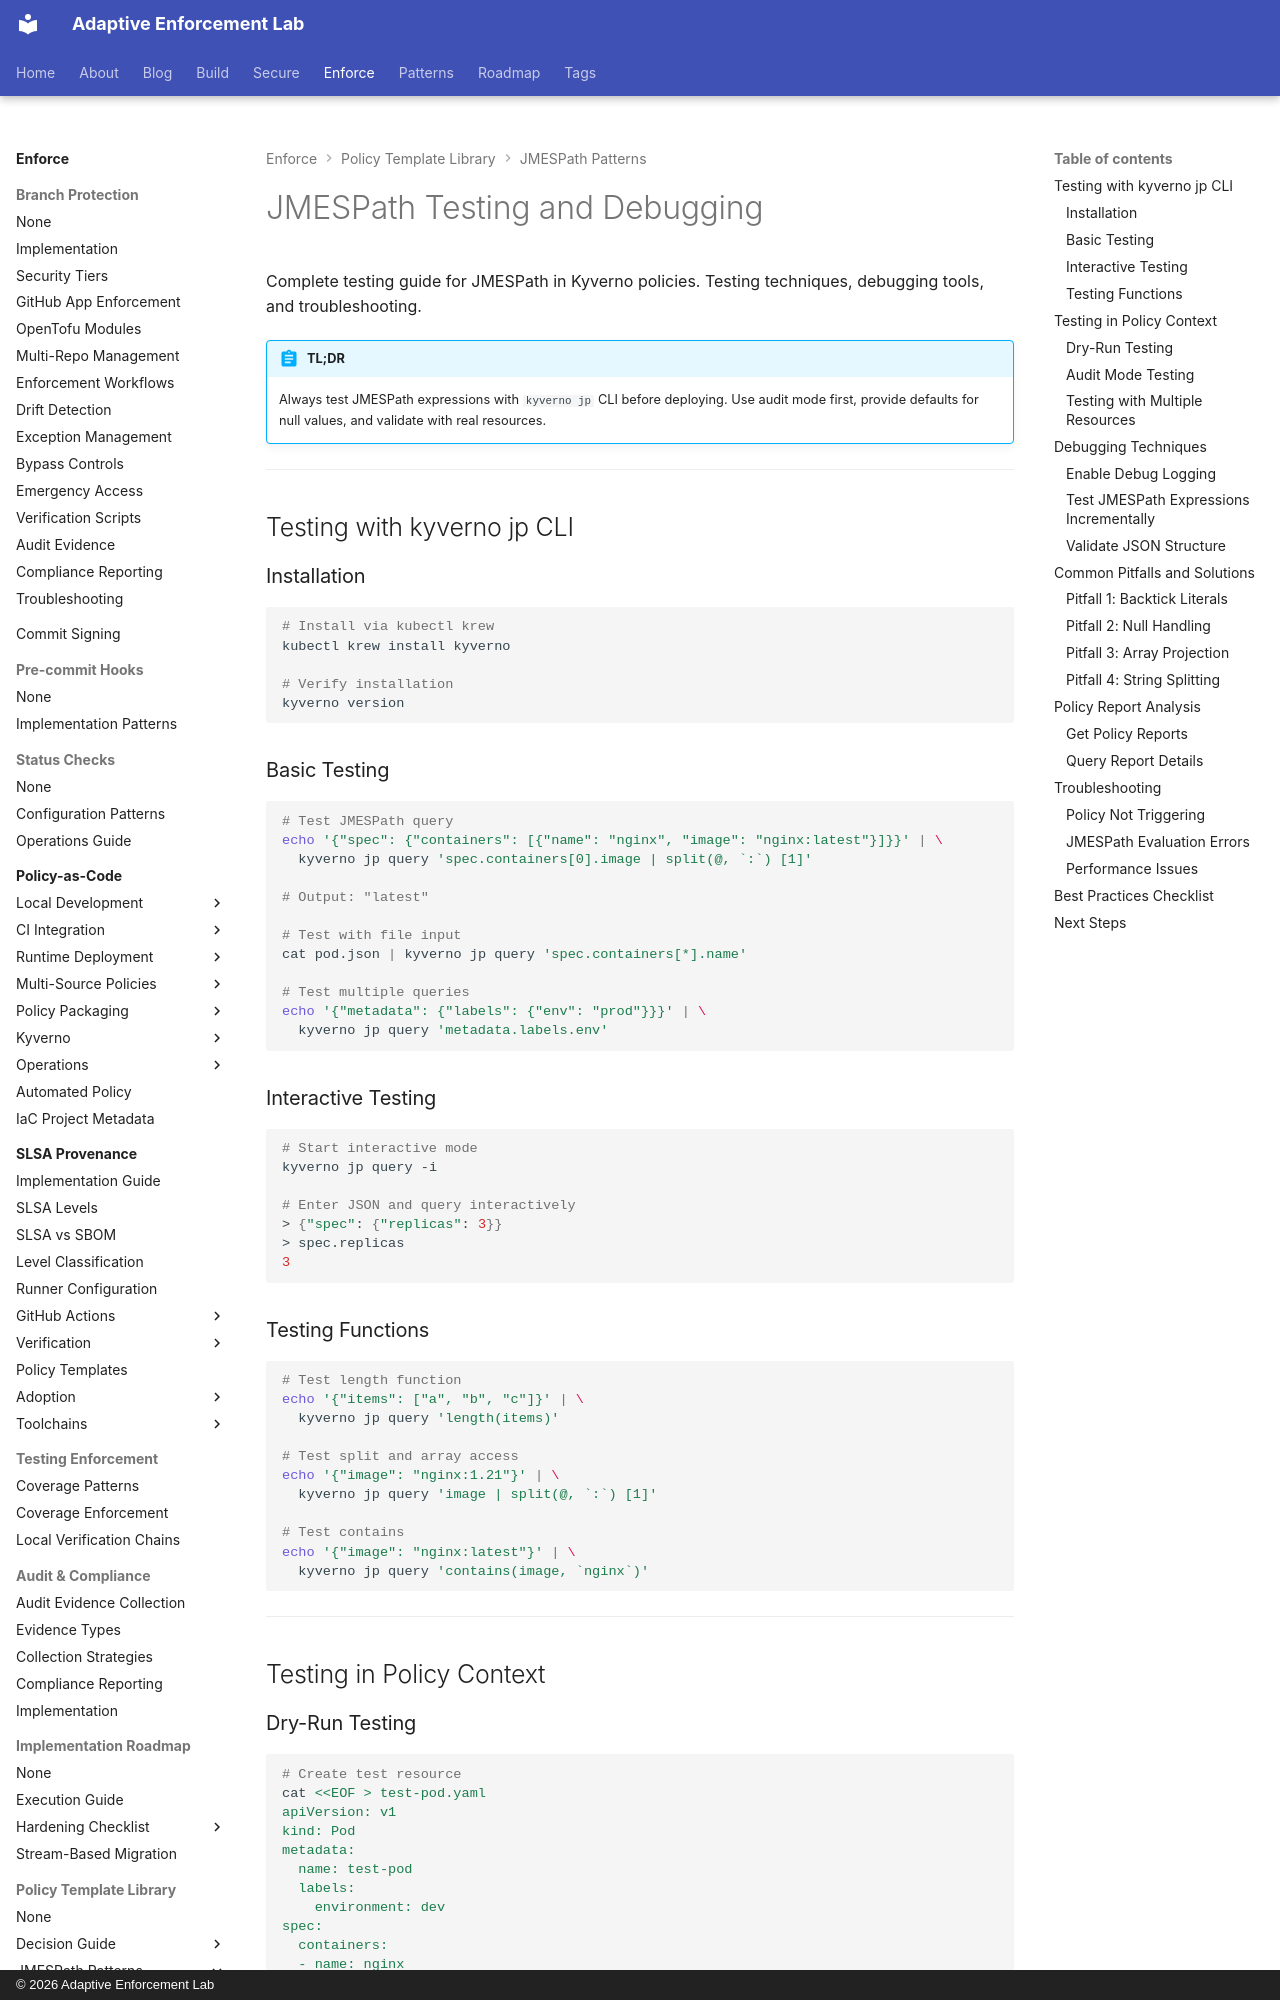

repository: adaptive-enforcement-lab/adaptive-enforcement-lab-com · page: enforce/policy-as-code/template-library/jmespath/testing/index.html · generator: mkdocs · copyright: © 2026 Adaptive Enforcement Lab

---
title: JMESPath Testing and Debugging
description: >-
  JMESPath testing and debugging for Kyverno. Testing techniques, debugging tools, common pitfalls, and troubleshooting guide.
tags:
  - kyverno
  - jmespath
  - policy-as-code
  - kubernetes
  - testing
provenance: human
---
# JMESPath Testing and Debugging

Complete testing guide for JMESPath in Kyverno policies. Testing techniques, debugging tools, and troubleshooting.

!!! abstract "TL;DR"
    Always test JMESPath expressions with `kyverno jp` CLI before deploying. Use audit mode first, provide defaults for null values, and validate with real resources.

---

## Testing with kyverno jp CLI

### Installation

```bash
# Install via kubectl krew
kubectl krew install kyverno

# Verify installation
kyverno version
```

### Basic Testing

```bash
# Test JMESPath query
echo '{"spec": {"containers": [{"name": "nginx", "image": "nginx:latest"}]}}' | \
  kyverno jp query 'spec.containers[0].image | split(@, `:`) [1]'

# Output: "latest"

# Test with file input
cat pod.json | kyverno jp query 'spec.containers[*].name'

# Test multiple queries
echo '{"metadata": {"labels": {"env": "prod"}}}' | \
  kyverno jp query 'metadata.labels.env'
```

### Interactive Testing

```bash
# Start interactive mode
kyverno jp query -i

# Enter JSON and query interactively
> {"spec": {"replicas": 3}}
> spec.replicas
3
```

### Testing Functions

```bash
# Test length function
echo '{"items": ["a", "b", "c"]}' | \
  kyverno jp query 'length(items)'

# Test split and array access
echo '{"image": "nginx:1.21"}' | \
  kyverno jp query 'image | split(@, `:`) [1]'

# Test contains
echo '{"image": "nginx:latest"}' | \
  kyverno jp query 'contains(image, `nginx`)'
```

---

## Testing in Policy Context
